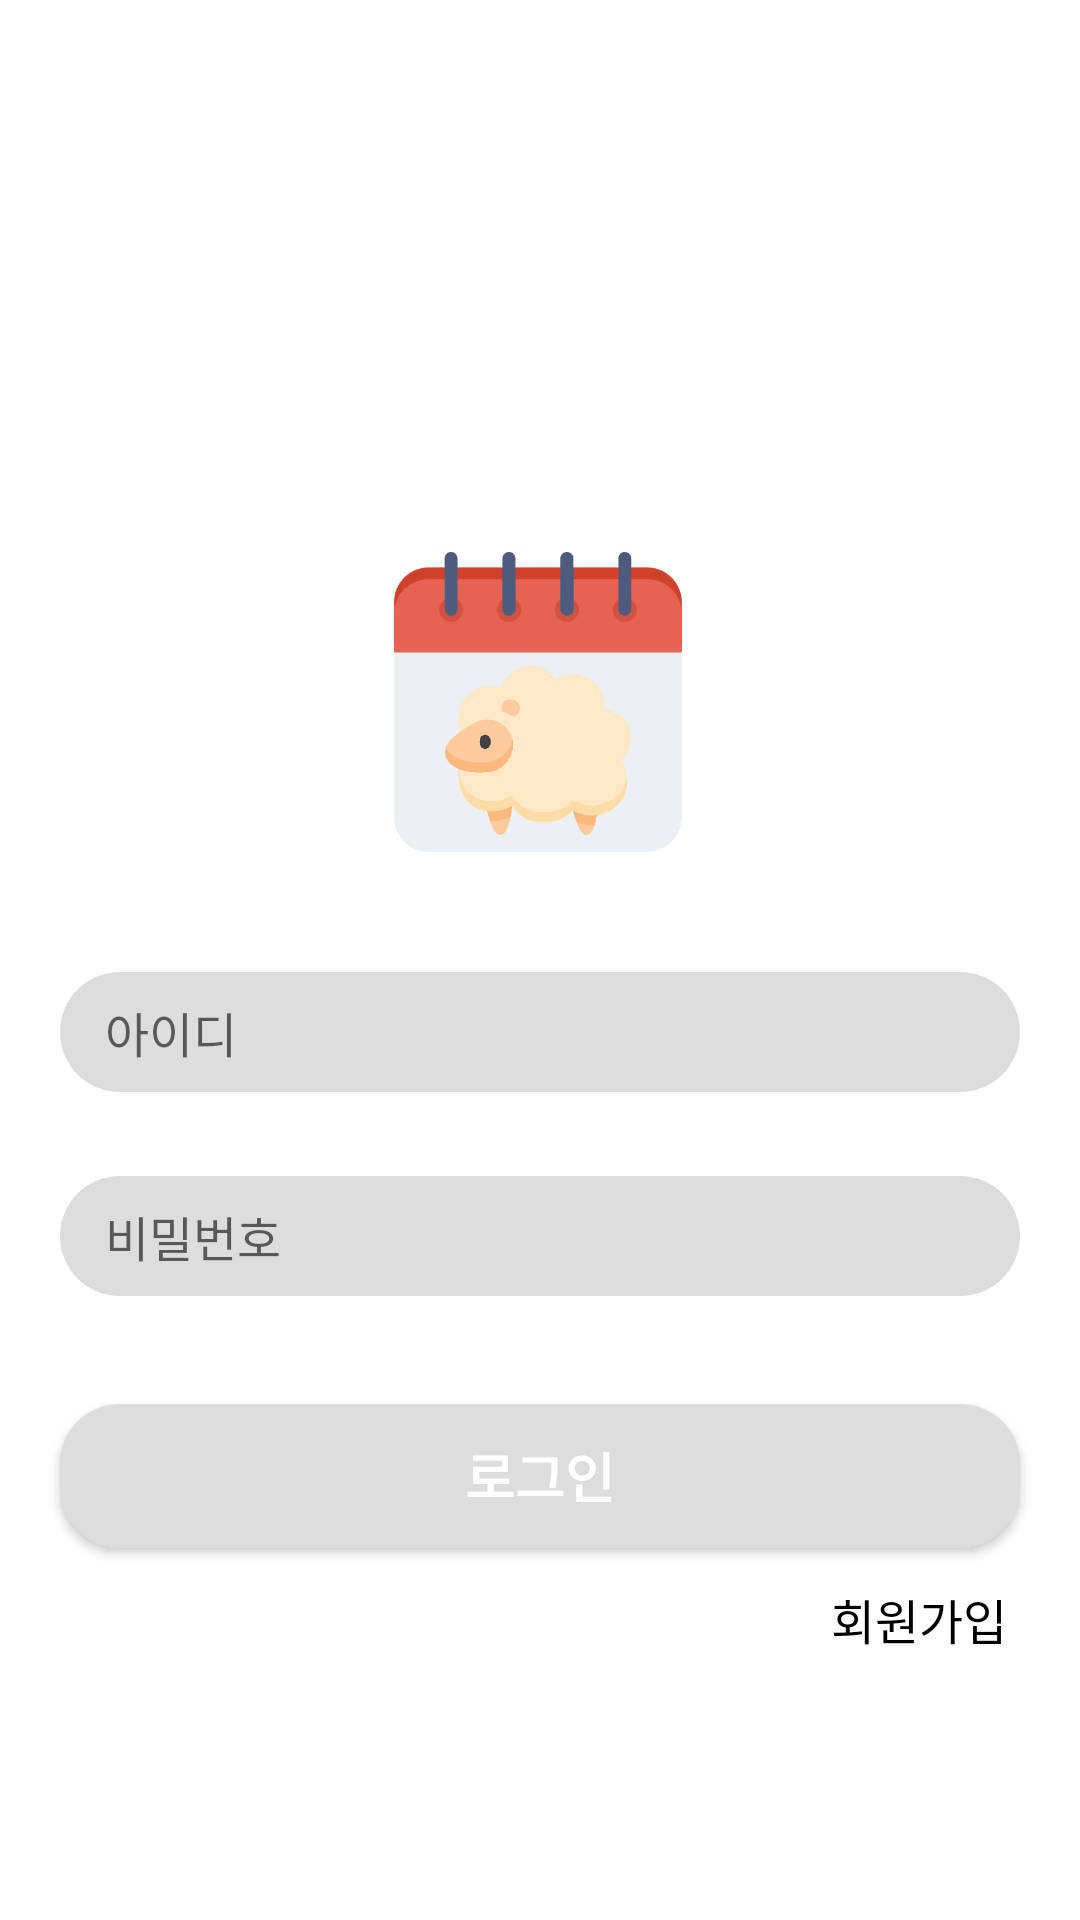

Write the Android layout XML for this screen, with the resource values it uses.
<!-- AndroidManifest.xml: application theme Theme.UntilWhenAOS -->
<!-- res/layout/activity_login.xml -->
<?xml version="1.0" encoding="utf-8"?>
<layout xmlns:android="http://schemas.android.com/apk/res/android"
    xmlns:app="http://schemas.android.com/apk/res-auto"
    xmlns:tools="http://schemas.android.com/tools">

    <data>

        <variable
            name="login"
            type="com.dhxxn.untilwhenaos.view.LoginActivity" />
    </data>

    <ScrollView
        android:id="@+id/login_scrollView"
        android:layout_width="match_parent"
        android:layout_height="match_parent">

        <LinearLayout
            android:layout_width="match_parent"
            android:layout_height="wrap_content"
            android:orientation="vertical">

            <androidx.constraintlayout.widget.ConstraintLayout
                android:layout_width="match_parent"
                android:layout_height="match_parent"
                tools:context=".view.LoginActivity">

                <ImageView
                    android:id="@+id/logo_img"
                    android:layout_width="100dp"
                    android:layout_height="100dp"
                    android:layout_marginTop="184dp"
                    app:layout_constraintEnd_toEndOf="parent"
                    app:layout_constraintHorizontal_bias="0.498"
                    app:layout_constraintStart_toStartOf="parent"
                    app:layout_constraintTop_toTopOf="parent"
                    app:srcCompat="@drawable/logo"
                    android:contentDescription="@string/logoImg" />

                <EditText
                    android:id="@+id/edit_id"
                    android:layout_width="0dp"
                    android:layout_height="40dp"
                    android:layout_marginStart="20dp"
                    android:layout_marginTop="40dp"
                    android:layout_marginEnd="20dp"
                    android:background="@drawable/list_background"
                    android:hint="@string/id"
                    android:inputType="textEmailAddress"
                    android:paddingStart="15dp"
                    android:textSize="16sp"
                    app:layout_constraintEnd_toEndOf="parent"
                    app:layout_constraintHorizontal_bias="0.497"
                    app:layout_constraintStart_toStartOf="parent"
                    app:layout_constraintTop_toBottomOf="@+id/logo_img" />

                <EditText
                    android:id="@+id/edit_password"
                    android:layout_width="0dp"
                    android:layout_height="40dp"
                    android:layout_marginStart="20dp"
                    android:layout_marginTop="28dp"
                    android:layout_marginEnd="20dp"
                    android:background="@drawable/list_background"
                    android:hint="@string/password"
                    android:inputType="textPassword"
                    android:paddingStart="15dp"
                    android:textSize="16sp"
                    app:layout_constraintEnd_toEndOf="parent"
                    app:layout_constraintHorizontal_bias="0.497"
                    app:layout_constraintStart_toStartOf="parent"
                    app:layout_constraintTop_toBottomOf="@+id/edit_id" />

                <Button
                    android:id="@+id/login_btn"
                    android:layout_width="0dp"
                    android:layout_height="wrap_content"
                    android:layout_marginStart="20dp"
                    android:layout_marginTop="36dp"
                    android:layout_marginEnd="20dp"
                    android:background="@drawable/list_background"
                    android:text="@string/login"
                    android:textColor="@color/white"
                    android:textSize="18sp"
                    android:textStyle="bold"
                    app:layout_constraintEnd_toEndOf="parent"
                    app:layout_constraintHorizontal_bias="0.487"
                    app:layout_constraintStart_toStartOf="parent"
                    app:layout_constraintTop_toBottomOf="@+id/edit_password" />

                <TextView
                    android:id="@+id/go_join_btn"
                    android:layout_width="wrap_content"
                    android:layout_height="wrap_content"
                    android:layout_marginTop="12dp"
                    android:text="@string/join"
                    android:textColor="@color/black"
                    android:textSize="16sp"
                    android:background="?attr/selectableItemBackground"
                    app:layout_constraintBottom_toBottomOf="parent"
                    app:layout_constraintEnd_toEndOf="parent"
                    app:layout_constraintHorizontal_bias="0.919"
                    app:layout_constraintStart_toStartOf="parent"
                    app:layout_constraintTop_toBottomOf="@+id/login_btn"
                    app:layout_constraintVertical_bias="0.039" />

            </androidx.constraintlayout.widget.ConstraintLayout>

        </LinearLayout>
    </ScrollView>

</layout>
<!-- resources referenced by this layout -->
<resources>
  <color name="black">#FF000000</color>
  <color name="white">#FFFFFFFF</color>
  <!-- drawable list_background (drawable) -->
  <?xml version="1.0" encoding="utf-8"?>
  <shape xmlns:android="http://schemas.android.com/apk/res/android">
      <solid
          android:color="#ddd"/>
      <corners
          android:bottomLeftRadius="20dp"
          android:bottomRightRadius="20dp"
          android:topLeftRadius="20dp"
          android:topRightRadius="20dp"/>
  
  </shape>
  <!-- drawable logo: png bitmap (drawable-v24, 23027 bytes) -->
  <string name="id">아이디</string>
  <string name="join">회원가입</string>
  <string name="login">로그인</string>
  <string name="logoImg">this is logo image</string>
  <string name="password">비밀번호</string>
  <style name="Theme.UntilWhenAOS" parent="Theme.MaterialComponents.DayNight.DarkActionBar">
          <item name="colorPrimary">@color/yellow</item>
          <item name="colorPrimaryVariant">@color/yellow</item>
          <item name="colorOnPrimary">@color/white</item>
          <item name="colorSecondary">@color/teal_200</item>
          <item name="colorSecondaryVariant">@color/teal_700</item>
          <item name="colorOnSecondary">@color/black</item>
          <item name="android:statusBarColor" tools:targetApi="l">?attr/colorPrimaryVariant</item>
  
          <item name="windowActionBar">false</item>
          <item name="windowNoTitle">true</item>
      </style>
  <color name="yellow">#F3AE4E</color>
  <!-- not gathered from this repository: default colours our renderer supplied (Android Studio template values) -->
  <color name="teal_200">#FF03DAC5</color>
  <color name="teal_700">#FF018786</color>
</resources>
